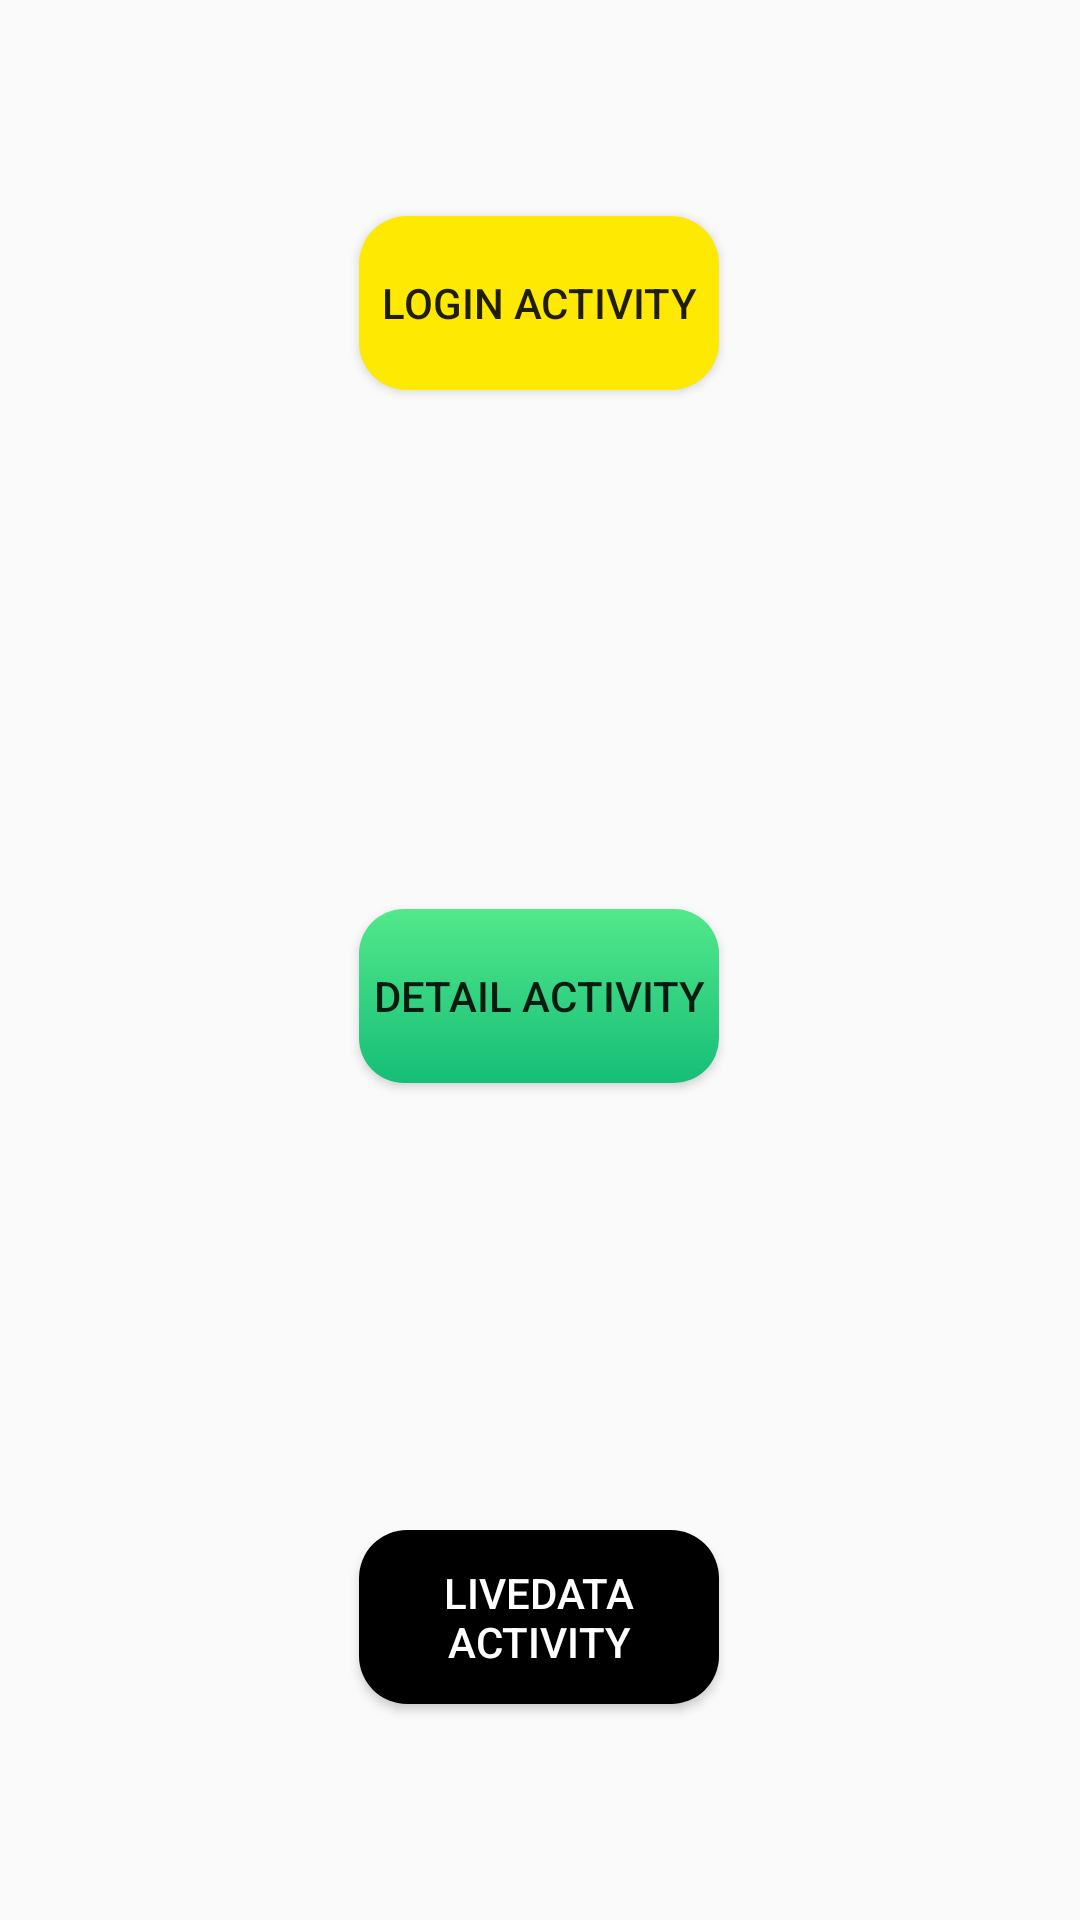

Layout XML and referenced resources for this Android screen:
<!-- AndroidManifest.xml: application theme Theme.Uidesign -->
<!-- res/layout/activity_home.xml -->
<?xml version="1.0" encoding="utf-8"?>
<androidx.constraintlayout.widget.ConstraintLayout xmlns:android="http://schemas.android.com/apk/res/android"
    xmlns:app="http://schemas.android.com/apk/res-auto"
    xmlns:tools="http://schemas.android.com/tools"
    android:layout_width="match_parent"
    android:layout_height="match_parent"
    tools:context=".HomeActivity">

    <Button
        android:id="@+id/loginbutton"
        android:layout_width="120dp"
        android:layout_height="58dp"
        android:layout_marginTop="72dp"
        android:background="@drawable/conrad_backgrounds"
        android:text="LOGIN ACTIVITY"
        app:layout_constraintEnd_toEndOf="parent"
        app:layout_constraintHorizontal_bias="0.498"
        app:layout_constraintStart_toStartOf="parent"
        app:layout_constraintTop_toTopOf="parent" />

    <Button
        android:id="@+id/detailbutton"
        android:layout_width="120dp"
        android:layout_height="58dp"
        android:layout_marginTop="24dp"
        android:background="@drawable/btn_background"
        android:text="Detaıl Actıvıty"
        app:layout_constraintBottom_toTopOf="@+id/livedatabutton"
        app:layout_constraintEnd_toEndOf="@+id/loginbutton"
        app:layout_constraintStart_toStartOf="@+id/loginbutton"
        app:layout_constraintTop_toBottomOf="@+id/loginbutton" />

    <Button
        android:id="@+id/livedatabutton"
        android:layout_width="120dp"
        android:layout_height="58dp"
        android:layout_marginBottom="72dp"
        android:background="@drawable/black_fish_background"
        android:text="LIVEDATA ACTIVITY"
        android:textColor="@color/white"
        app:layout_constraintBottom_toBottomOf="parent"
        app:layout_constraintEnd_toEndOf="@+id/detailbutton"
        app:layout_constraintStart_toStartOf="@+id/detailbutton" />
</androidx.constraintlayout.widget.ConstraintLayout>
<!-- resources referenced by this layout -->
<resources>
  <!-- drawable black_fish_background (drawable) -->
  <?xml version="1.0" encoding="utf-8"?>
  <shape xmlns:android="http://schemas.android.com/apk/res/android">
    <solid
        android:color="#000001"
        />
      <corners
          android:radius="16dp"/>
  </shape>
  <!-- drawable btn_background (drawable) -->
  <?xml version="1.0" encoding="utf-8"?>
  <shape xmlns:android="http://schemas.android.com/apk/res/android">
  <gradient
      android:startColor="#53E88B"
      android:endColor="#15BE77"
      android:angle="270"
      />
      <corners android:radius="15dp"/>
  </shape>
  <!-- drawable conrad_backgrounds (drawable) -->
  <?xml version="1.0" encoding="utf-8"?>
  <shape xmlns:android="http://schemas.android.com/apk/res/android">
  <solid android:color="#FDE901"
      />
      <corners
          android:radius="16dp"
          />
      
  </shape>
  <style name="Theme.Uidesign" parent="Theme.AppCompat.Light.DarkActionBar">
          
          <item name="colorPrimary">@color/purple_500</item>
          <item name="colorPrimaryVariant">@color/purple_700</item>
          <item name="colorOnPrimary">@color/white</item>
          
          <item name="colorSecondary">@color/teal_200</item>
          <item name="colorSecondaryVariant">@color/teal_700</item>
          <item name="colorOnSecondary">@color/black</item>
          
          <item name="android:statusBarColor" tools:targetApi="l">?attr/colorPrimaryVariant</item>
          
      </style>
  <!-- not gathered from this repository: default colours our renderer supplied (Android Studio template values) -->
  <color name="purple_500">#FF6200EE</color>
  <color name="purple_700">#FF3700B3</color>
  <color name="teal_200">#FF03DAC5</color>
  <color name="teal_700">#FF018786</color>
  <color name="black">#FF000000</color>
  <color name="white">#FFFFFFFF</color>
</resources>
